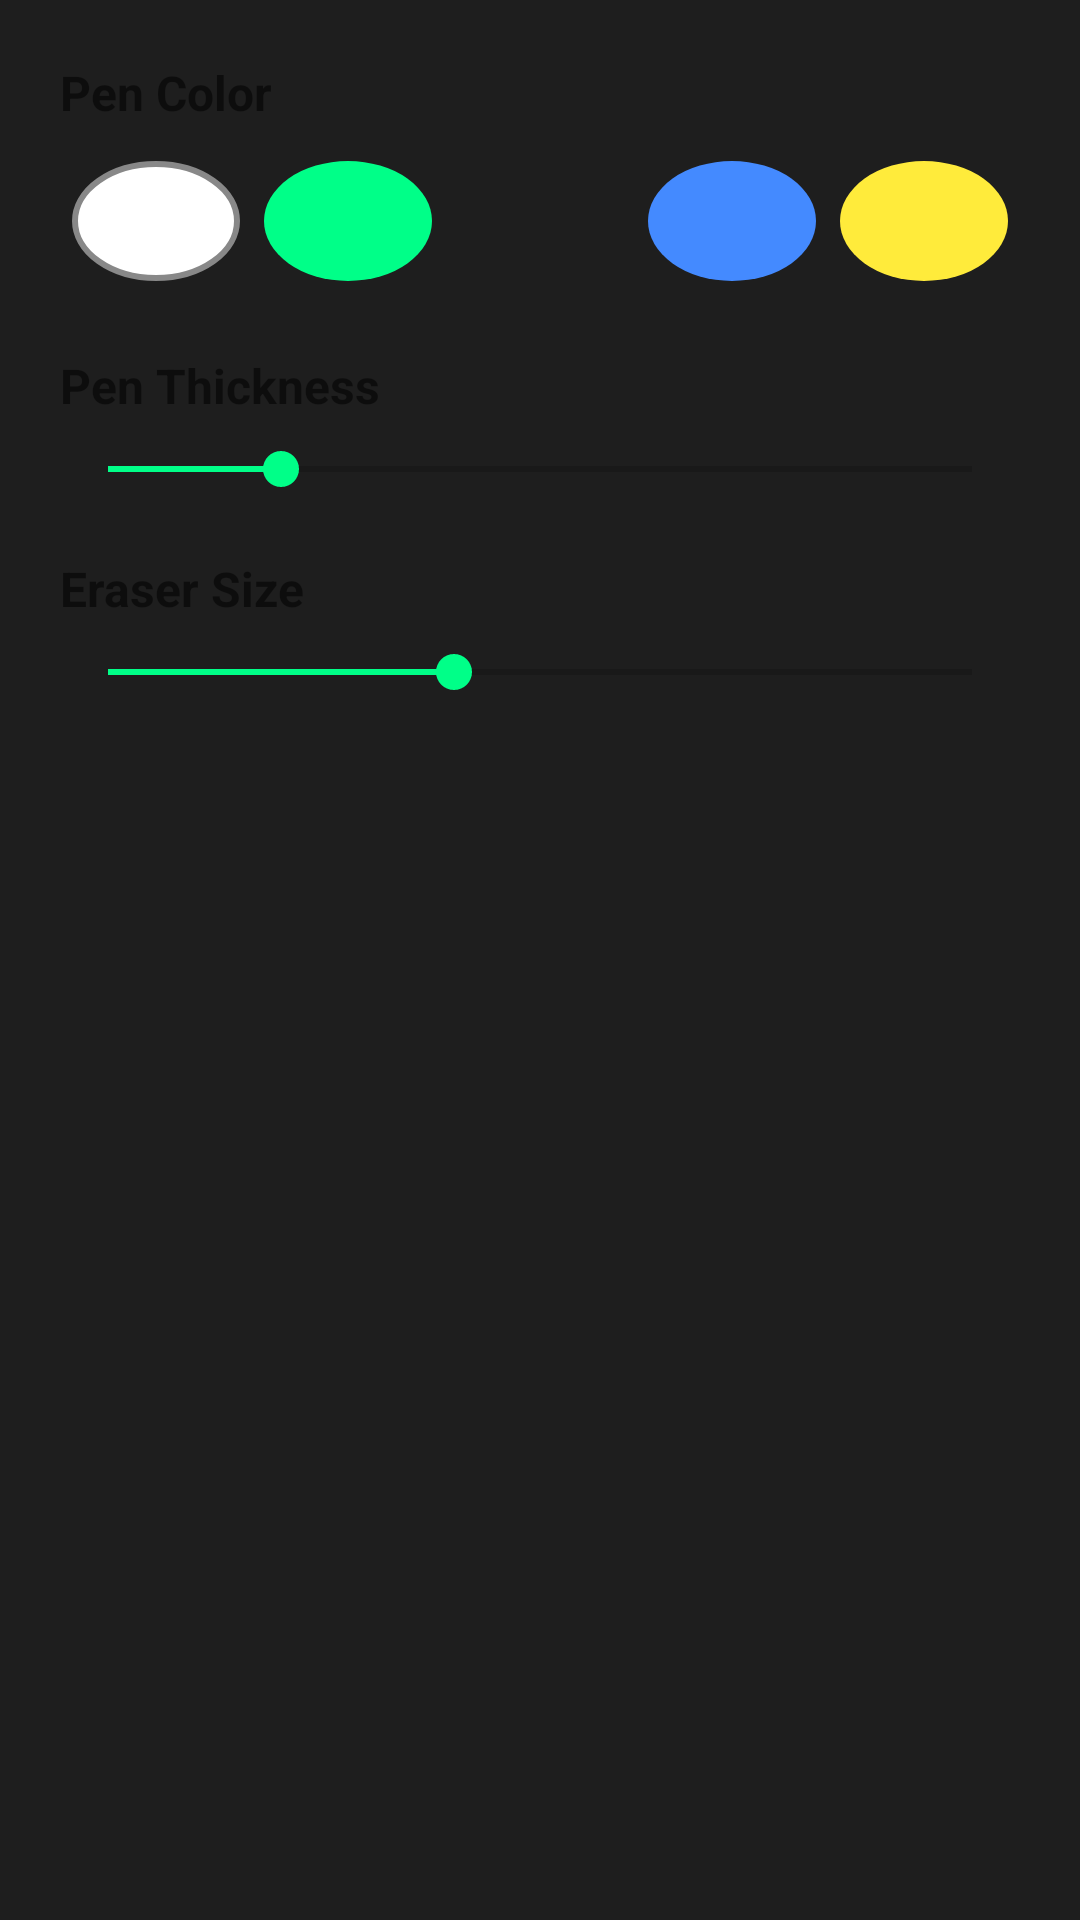

This screen was rendered from an Android layout file. Write that file and the resources it references.
<!-- AndroidManifest.xml: application theme Theme.CppIdePro -->
<!-- res/layout/dialog_pen_settings.xml -->
<?xml version="1.0" encoding="utf-8"?>
<LinearLayout xmlns:android="http://schemas.android.com/apk/res/android"
    android:layout_width="match_parent"
    android:layout_height="wrap_content"
    android:orientation="vertical"
    android:padding="20dp">

    <TextView
        android:layout_width="wrap_content"
        android:layout_height="wrap_content"
        android:text="Pen Color"
        android:textSize="16sp"
        android:textStyle="bold"
        android:layout_marginBottom="8dp"/>

    <LinearLayout
        android:layout_width="match_parent"
        android:layout_height="wrap_content"
        android:orientation="horizontal"
        android:weightSum="5"
        android:layout_marginBottom="20dp">

        <View android:id="@+id/colorWhite" android:layout_width="40dp" android:layout_height="40dp" android:layout_weight="1" android:layout_margin="4dp" android:background="@drawable/circle_white" />
        <View android:id="@+id/colorGreen" android:layout_width="40dp" android:layout_height="40dp" android:layout_weight="1" android:layout_margin="4dp" android:background="@drawable/circle_green" />
        <View android:id="@+id/colorRed" android:layout_width="40dp" android:layout_height="40dp" android:layout_weight="1" android:layout_margin="4dp" android:background="@drawable/circle_red" />
        <View android:id="@+id/colorBlue" android:layout_width="40dp" android:layout_height="40dp" android:layout_weight="1" android:layout_margin="4dp" android:background="@drawable/circle_blue" />
        <View android:id="@+id/colorYellow" android:layout_width="40dp" android:layout_height="40dp" android:layout_weight="1" android:layout_margin="4dp" android:background="@drawable/circle_yellow" />
    </LinearLayout>

    <TextView
        android:layout_width="wrap_content"
        android:layout_height="wrap_content"
        android:text="Pen Thickness"
        android:textSize="16sp"
        android:textStyle="bold"
        android:layout_marginBottom="8dp"/>

    <SeekBar
        android:id="@+id/seekBarThickness"
        android:layout_width="match_parent"
        android:layout_height="wrap_content"
        android:max="15"
        android:progress="3"
        android:layout_marginBottom="20dp" />

    <TextView
        android:layout_width="wrap_content"
        android:layout_height="wrap_content"
        android:text="Eraser Size"
        android:textSize="16sp"
        android:textStyle="bold"
        android:layout_marginBottom="8dp"/>

    <SeekBar
        android:id="@+id/seekBarEraserSize"
        android:layout_width="match_parent"
        android:layout_height="wrap_content"
        android:max="100"
        android:progress="40" />

</LinearLayout>
<!-- resources referenced by this layout -->
<resources>
  <!-- drawable circle_blue (drawable) -->
  <shape xmlns:android="http://schemas.android.com/apk/res/android" android:shape="oval">
      <solid android:color="#448AFF" />
  </shape>
  <!-- drawable circle_green (drawable) -->
  <shape xmlns:android="http://schemas.android.com/apk/res/android" android:shape="oval">
      <solid android:color="#00FF88" />
  </shape>
  <!-- drawable circle_white (drawable) -->
  <shape xmlns:android="http://schemas.android.com/apk/res/android" android:shape="oval">
      <solid android:color="#FFFFFF" />
      <stroke android:width="2dp" android:color="#888888"/>
  </shape>
  <!-- drawable circle_yellow (drawable) -->
  <shape xmlns:android="http://schemas.android.com/apk/res/android" android:shape="oval">
      <solid android:color="#FFEB3B" />
  </shape>
  <style name="Theme.CppIdePro" parent="Theme.MaterialComponents.DayNight.NoActionBar">
          <item name="colorPrimary">@color/accent</item>
          <item name="colorOnPrimary">@color/black</item>
          <item name="colorPrimaryVariant">@color/accent</item>
          <item name="colorSecondary">@color/accent</item>
          <item name="colorOnSecondary">@color/black</item>
          <item name="android:windowBackground">@color/editor_bg</item>
          <item name="android:statusBarColor">@color/editor_bg</item>
          <item name="android:navigationBarColor">@color/editor_bg</item>
          <item name="android:windowLightStatusBar">false</item>
      </style>
  <color name="accent">#00FF88</color>
  <color name="black">#000000</color>
  <color name="editor_bg">#1E1E1E</color>
</resources>
